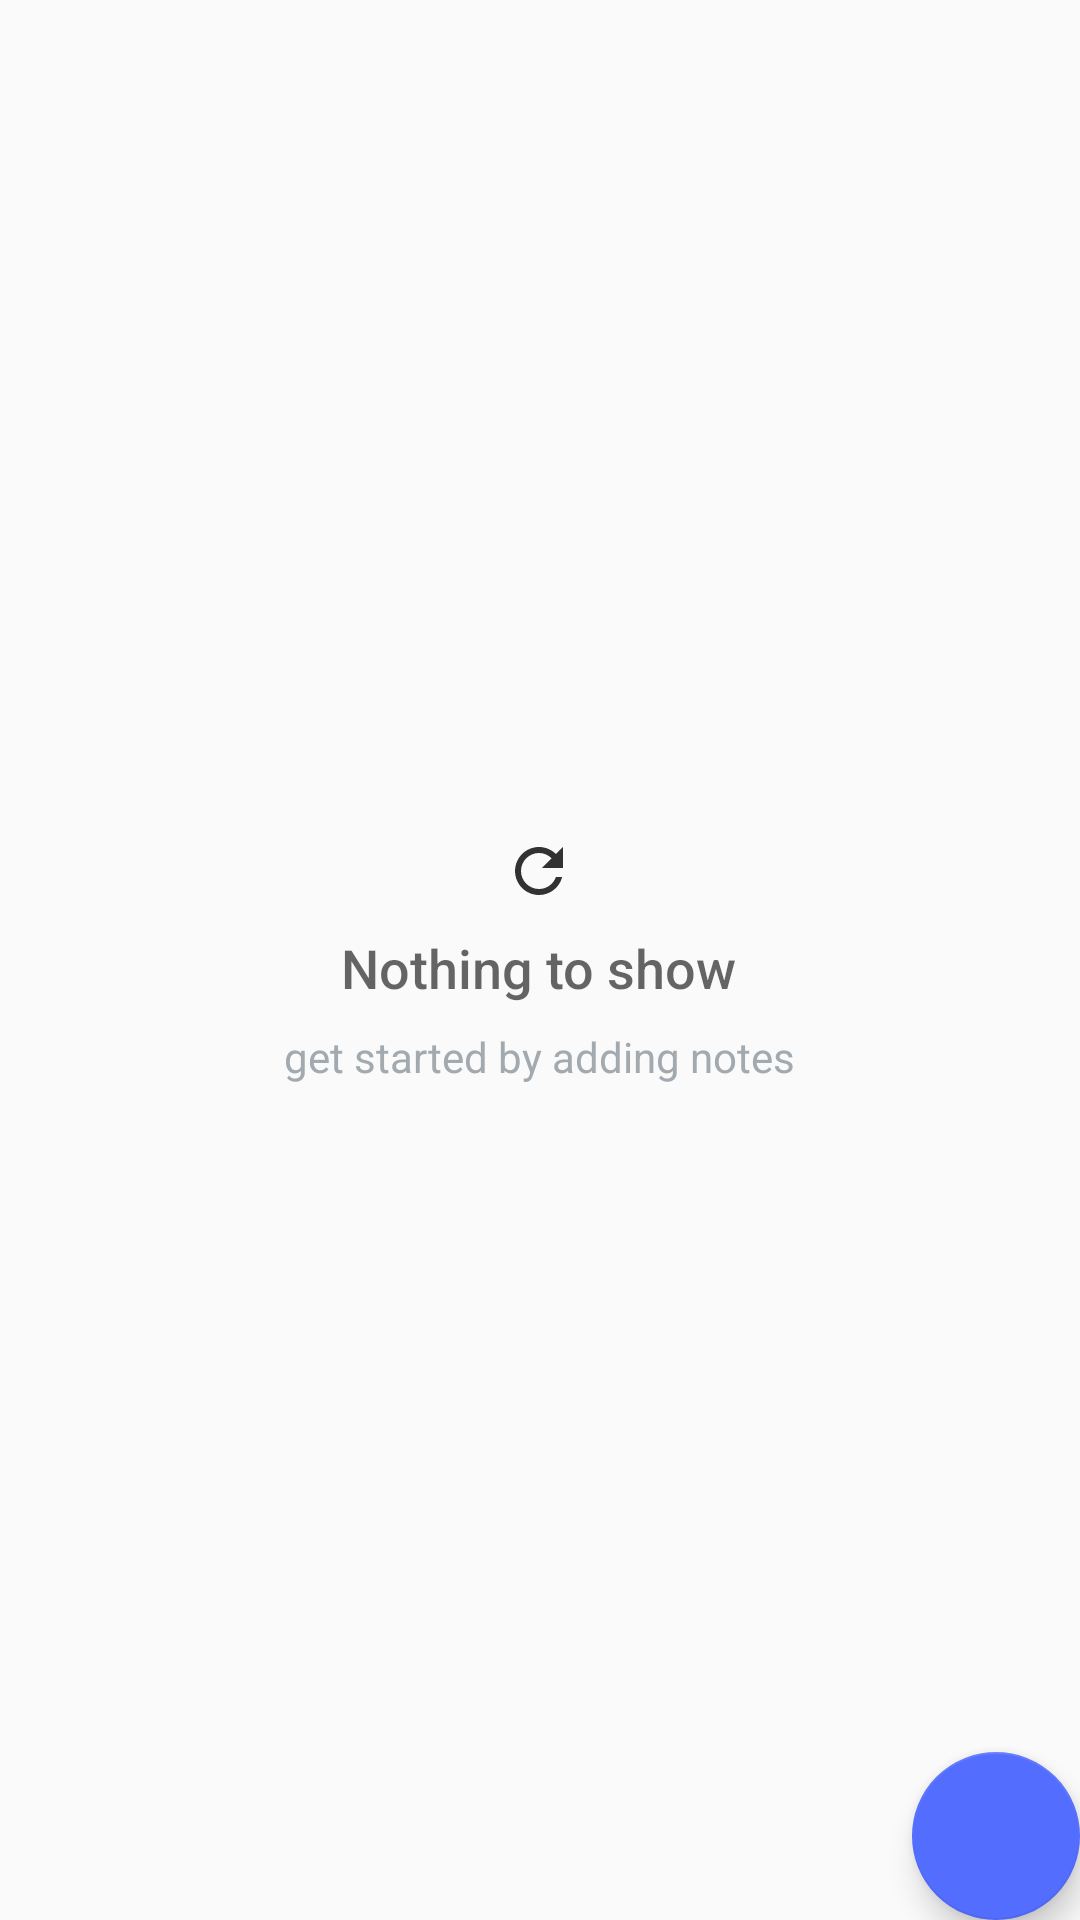

Produce the Android XML layout that renders to this screen, including the resource entries it uses.
<!-- AndroidManifest.xml: application theme AppTheme -->
<!-- res/layout/activity_notes.xml -->
<?xml version="1.0" encoding="utf-8"?>
<RelativeLayout xmlns:android="http://schemas.android.com/apk/res/android"
    xmlns:tools="http://schemas.android.com/tools"
    android:layout_width="match_parent"
    android:layout_height="match_parent"
    tools:context=".NotesActivity">

    <ListView
        android:id="@+id/list"
        android:layout_width="match_parent"
        android:layout_height="match_parent" />

    <RelativeLayout
        android:id="@+id/empty"
        android:layout_width="wrap_content"
        android:layout_height="wrap_content"
        android:layout_centerInParent="true">

        <ImageView
            android:id="@+id/refresh_icon"
            android:layout_width="wrap_content"
            android:layout_height="wrap_content"
            android:layout_centerHorizontal="true"
            android:contentDescription="@string/no_entry"
            android:src="@drawable/ic_refresh_black_24dp" />

        <TextView
            android:id="@+id/empty_main_msg"
            android:layout_width="wrap_content"
            android:layout_height="wrap_content"
            android:layout_below="@+id/refresh_icon"
            android:layout_centerHorizontal="true"
            android:fontFamily="sans-serif-medium"
            android:paddingTop="8dp"
            android:text="@string/nothing_to_show"
            android:textAppearance="?android:textAppearanceMedium" />

        <TextView
            android:id="@+id/empty_msg"
            android:layout_width="wrap_content"
            android:layout_height="wrap_content"
            android:layout_below="@+id/empty_main_msg"
            android:layout_centerHorizontal="true"
            android:fontFamily="sans-serif"
            android:paddingTop="8dp"
            android:text="@string/get_started_by_adding_notes"
            android:textAppearance="?android:textAppearanceSmall"
            android:textColor="#A2AAB0" />
    </RelativeLayout>

    <android.support.design.widget.FloatingActionButton
        android:id="@+id/fab"
        android:layout_width="wrap_content"
        android:layout_height="wrap_content"
        android:layout_alignParentBottom="true"
        android:layout_alignParentEnd="true"
        android:layout_alignParentRight="true"
        android:layout_margin="@dimen/fab_margin"
        android:src="@drawable/ic_add_white_24dp" />
</RelativeLayout>
<!-- resources referenced by this layout -->
<resources>
  <!-- drawable ic_refresh_black_24dp (drawable) -->
  <vector xmlns:android="http://schemas.android.com/apk/res/android"
      android:width="24dp"
      android:height="24dp"
      android:tint="#323232"
      android:viewportHeight="24.0"
      android:viewportWidth="24.0">
      <path
          android:fillColor="#FF000000"
          android:pathData="M17.65,6.35C16.2,4.9 14.21,4 12,4c-4.42,0 -7.99,3.58 -7.99,8s3.57,8 7.99,8c3.73,0 6.84,-2.55 7.73,-6h-2.08c-0.82,2.33 -3.04,4 -5.65,4 -3.31,0 -6,-2.69 -6,-6s2.69,-6 6,-6c1.66,0 3.14,0.69 4.22,1.78L13,11h7V4l-2.35,2.35z" />
  </vector>
  <string name="get_started_by_adding_notes">get started by adding notes</string>
  <string name="no_entry">No entry</string>
  <string name="nothing_to_show">Nothing to show</string>
  <style name="AppTheme" parent="Theme.AppCompat.Light.DarkActionBar">
          <item name="colorPrimary">@color/colorPrimary</item>
          <item name="colorPrimaryDark">@color/colorPrimaryDark</item>
          <item name="colorAccent">@color/colorAccent</item>
      </style>
  <color name="colorPrimary">#FFC107</color>
  <color name="colorPrimaryDark">#FFA000</color>
  <color name="colorAccent">#536DFE</color>
</resources>
